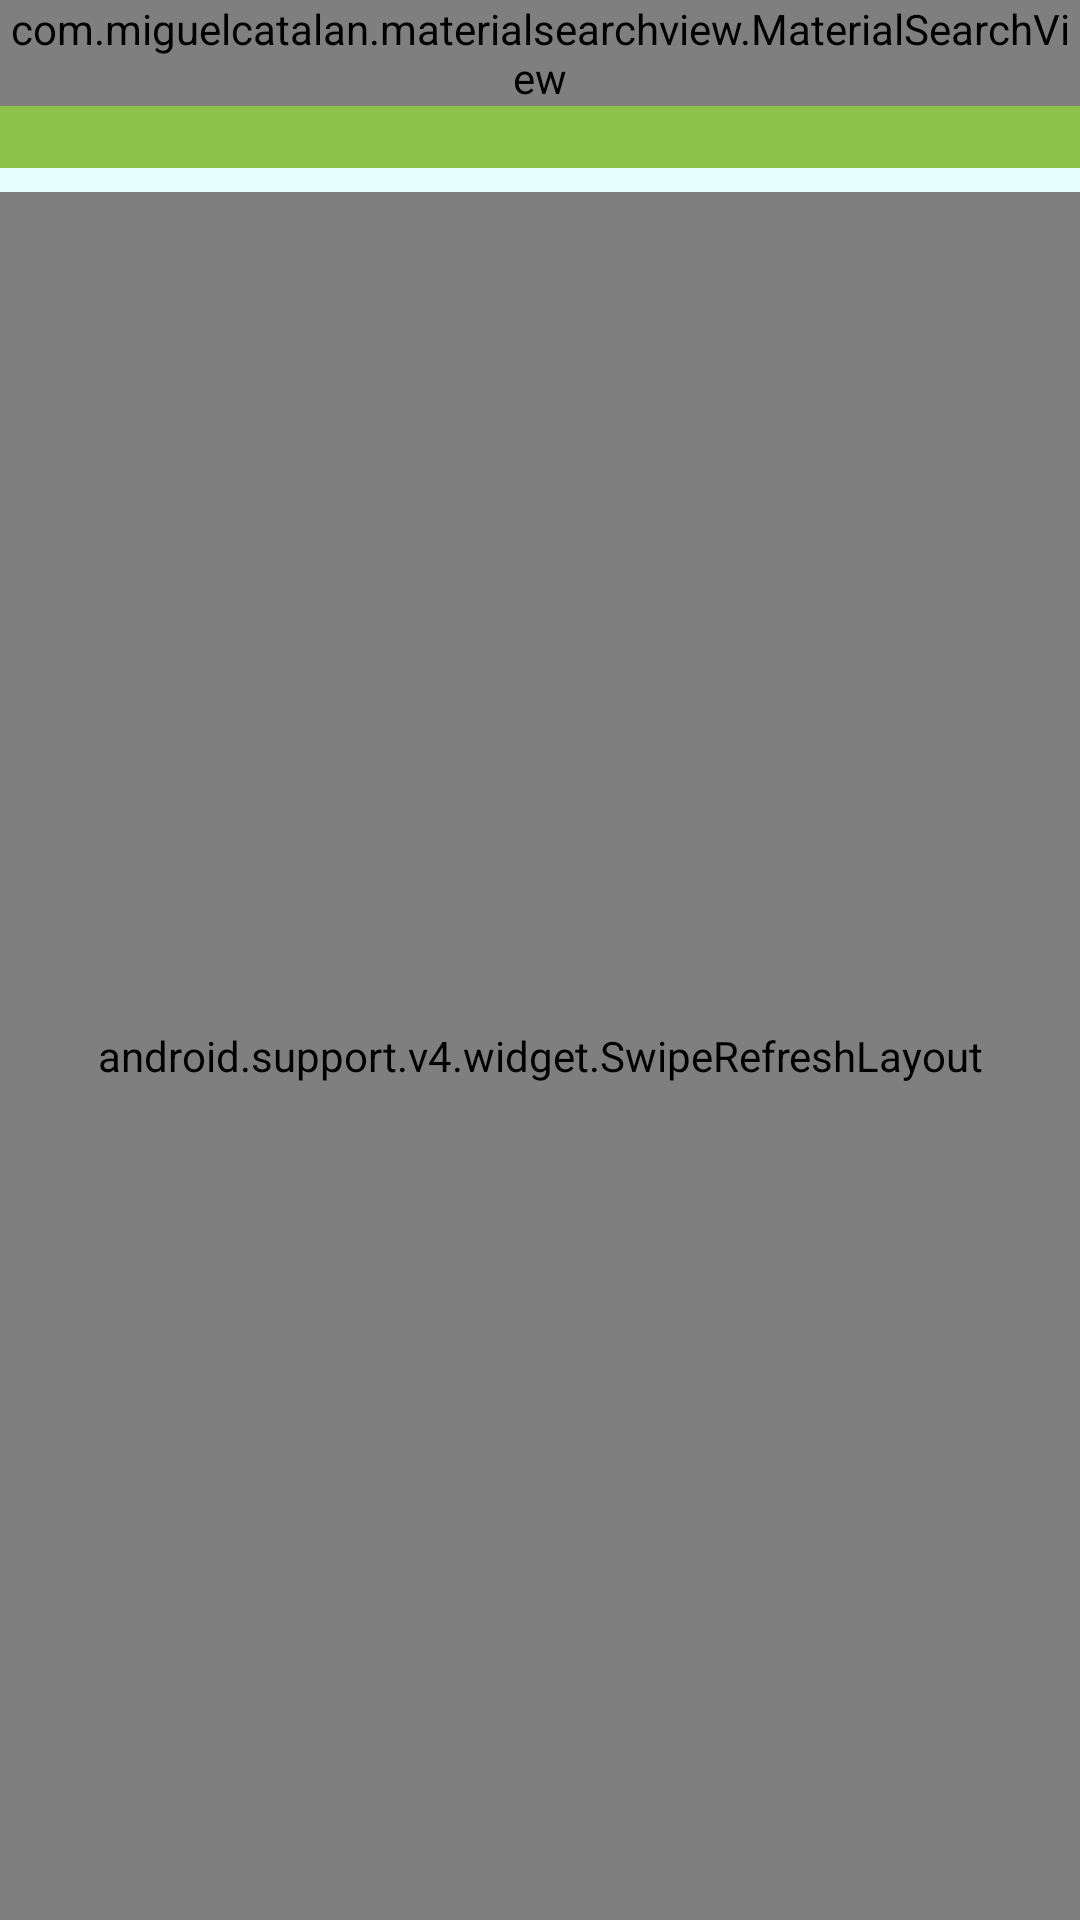

Android layout source for this screen:
<!-- AndroidManifest.xml: application theme AppTheme -->
<!-- res/layout/activity_results.xml -->
<?xml version="1.0" encoding="utf-8"?>
<FrameLayout xmlns:android="http://schemas.android.com/apk/res/android"

    android:layout_width="match_parent"
    android:layout_height="match_parent"
    xmlns:tools="http://schemas.android.com/tools"
    xmlns:app="http://schemas.android.com/apk/res-auto"
    android:orientation="vertical"
    android:id="@+id/parent_layout_id"
    tools:context=".activities.SearchResultsActivity"
    android:background="#e5ffff">
<FrameLayout
    android:layout_width="match_parent"
    android:layout_height="match_parent"
    android:orientation="vertical"
    android:layout_marginTop="64dp">
<android.support.v4.widget.SwipeRefreshLayout
    android:id="@+id/swipe_container"
    android:layout_width="match_parent"
    android:layout_height="match_parent">

    <android.support.v7.widget.RecyclerView
        android:id="@+id/recycler_view_id"
        android:layout_width="match_parent"
        android:layout_height="wrap_content"
        android:background="#e5ffff"
        >

    </android.support.v7.widget.RecyclerView>

    <ProgressBar
        android:id="@+id/progress_id"
        style="@android:style/Widget.DeviceDefault.Light.ProgressBar.Large"
        android:layout_width="65dp"
        android:layout_height="wrap_content"
        android:layout_gravity="center_horizontal|center_vertical"
        />
</android.support.v4.widget.SwipeRefreshLayout>

    <TextView
        android:id="@+id/errorTextView"
        android:text="No results found matching your search criteria"
        android:fontFamily="serif"
        android:textColor="#ff0000"
        android:layout_gravity="center_vertical|center_horizontal"
        android:gravity="center"
        android:textSize="32sp"
        android:layout_width="match_parent"
        android:layout_height="wrap_content"
        android:visibility="gone"/>

</FrameLayout>
    <android.support.design.widget.CoordinatorLayout
        android:id="@+id/toolbar_container"
        android:layout_width="match_parent"
        android:layout_height="wrap_content">

        <android.support.v7.widget.Toolbar
            android:id="@+id/toolbar"
            android:layout_width="match_parent"
            android:layout_height="?attr/actionBarSize"
            android:background="@color/primary"
            app:layout_scrollFlags="scroll|enterAlways"/>

        <com.miguelcatalan.materialsearchview.MaterialSearchView
            android:id="@+id/search_view"
            android:layout_width="match_parent"
            android:layout_height="wrap_content"
            app:searchBackground="@color/primary_light"
            app:searchSuggestionBackground="@color/primary_light"
            app:searchCloseIcon="@drawable/ic_close_black_24dp"
            app:searchSuggestionIcon="@drawable/ic_history_black_24dp"
            android:hint="Eg.London"
            android:textColorHint="#FFFF"
            />

    </android.support.design.widget.CoordinatorLayout>

</FrameLayout>
<!-- resources referenced by this layout -->
<resources>
  <color name="primary">#8BC34A</color>
  <color name="primary_light">#DCEDC8</color>
  <style name="AppTheme" parent="Theme.AppCompat.Light.NoActionBar">
          
          <item name="colorPrimary">@color/primary</item>
          <item name="colorPrimaryDark">@color/primary_dark</item>
          <item name="colorAccent">@color/accent</item>
      </style>
  <color name="primary_dark">#689F38</color>
  <color name="accent">#4CAF50</color>
</resources>
